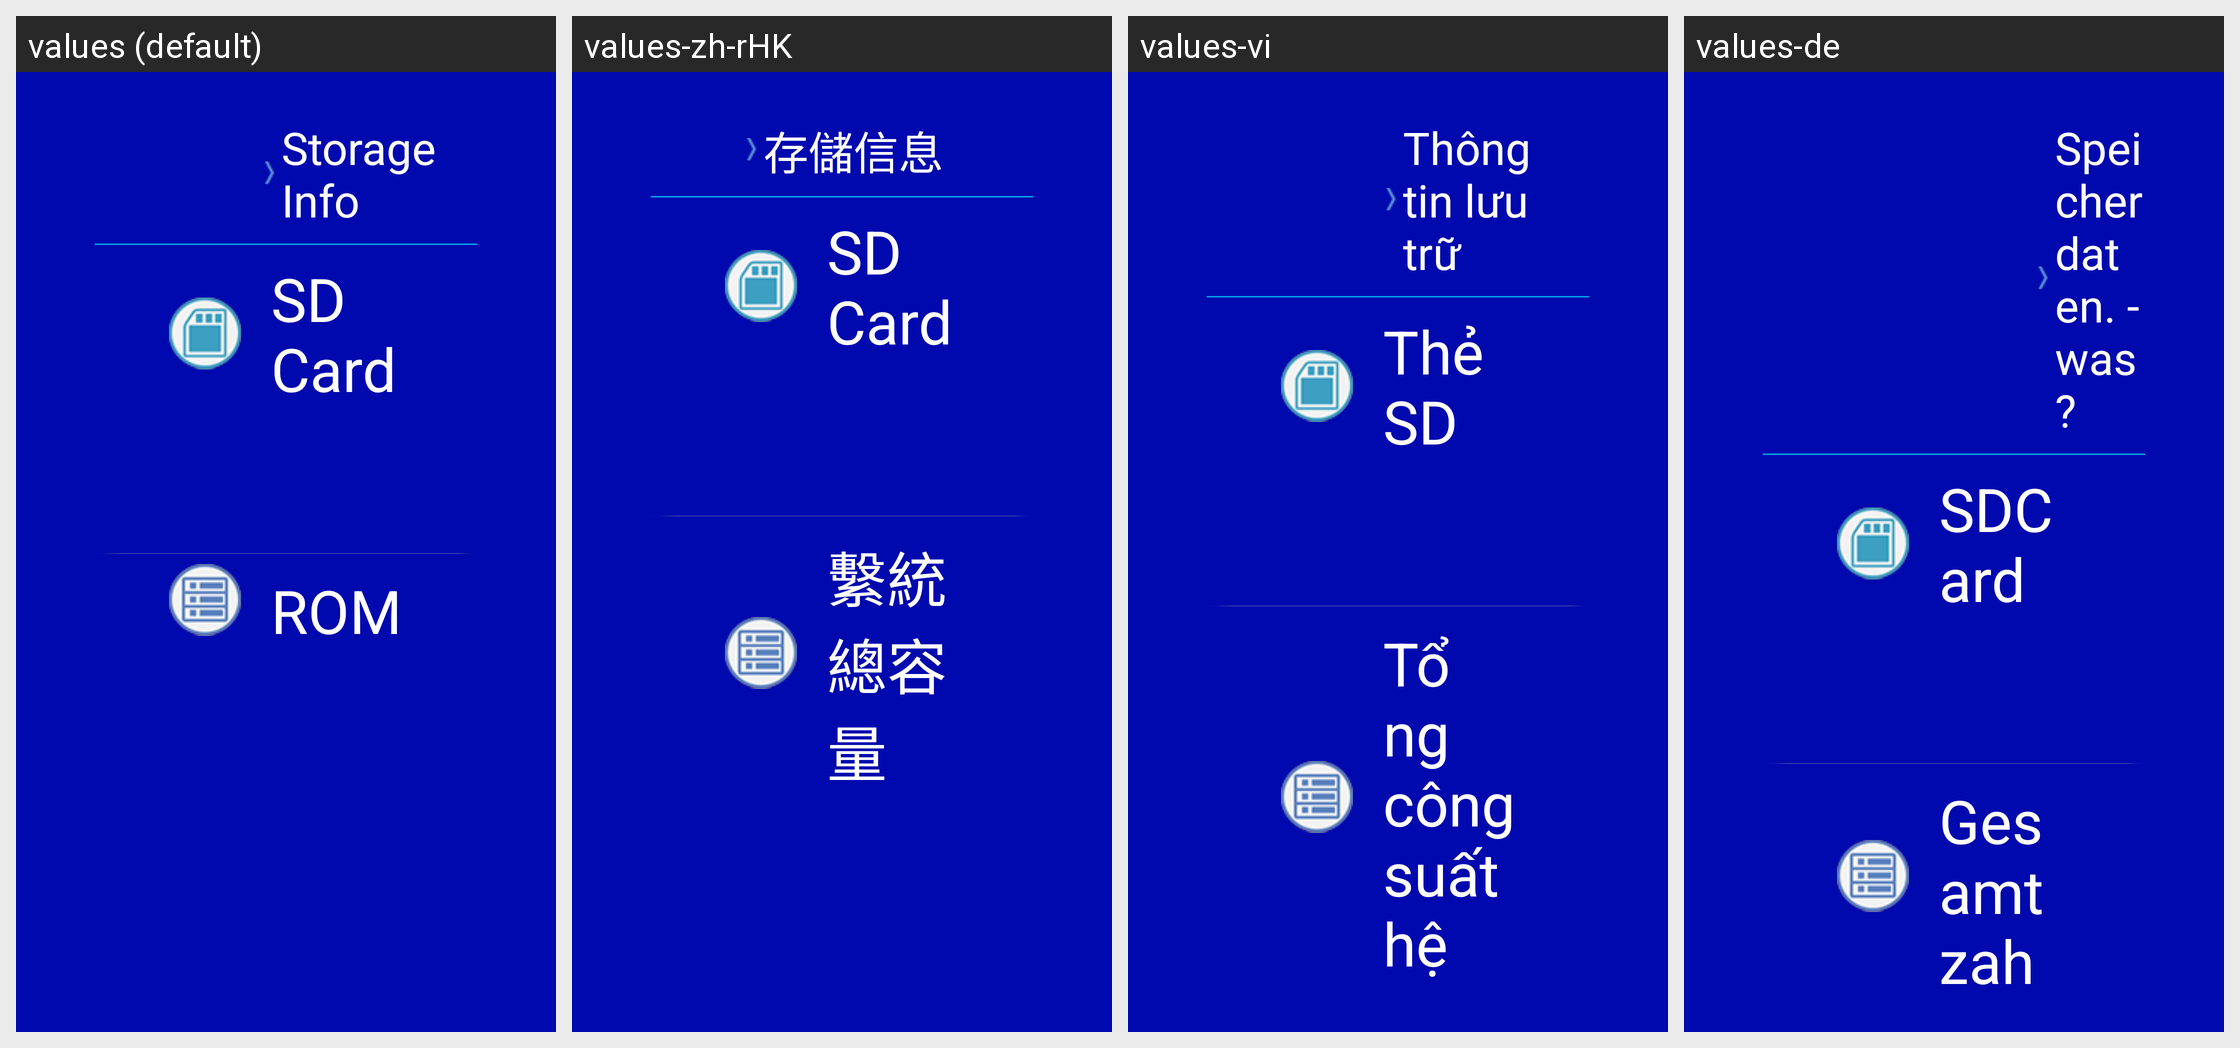

Strings drawn on this Android screen and how each of the app's shown locales translates them:
Android screen res/layout/storage.xml rendered under 4 locales, left to right: values (default), values-zh-rHK, values-vi, values-de. Device: Nexus 5 (rendered at 1080×1920; each locale shown at half size, 540×960, under a caption strip naming it); theme AppTheme_ashd2.
Other locales in the repository, not shown: values-af, values-am, values-ar, values-az-rAZ, values-be-rBY, values-bg, values-bn-rBD, values-bs-rBA, values-ca, values-cs, values-da, values-el, values-en-rGB, values-es, values-es-rUS, values-et-rEE, values-eu-rES, values-fa, values-fi, values-fr, values-fr-rCA, values-gl-rES, values-gu-rIN, values-hi, values-hr, values-hu, values-hy-rAM, values-in, values-is-rIS, values-it, values-iw, values-ja, values-ka-rGE, values-kk-rKZ, values-km-rKH, values-kn-rIN, values-ko, values-ky-rKG, values-lo-rLA, values-lt, values-lv, values-mk-rMK, values-ml-rIN, values-mn-rMN, values-mr-rIN, values-ms, values-ms-rMY, values-my-rMM, values-nb, values-ne-rNP, values-nl, values-pa-rIN, values-pl, values-pt, values-pt-rBR, values-pt-rPT, values-ro, values-ru, values-si-rLK, values-sk, values-sl, values-sq-rAL, values-sr, values-sv, values-sw, values-ta-rIN, values-te-rIN, values-th, values-tl, values-tl-rPH, values-tr, values-uk, values-ur-rPK, values-uz-rUZ, values-zh-rCN, values-zh-rTW, values-zu.
Strings drawn on this screen, with the default value and each locale's value (text and hints the layout hard-codes, and strings that could not be matched under every locale, appear in the picture but are not listed):

storeinfo
  values: Storage Info
  values-zh-rHK: 存儲信息
  values-vi: Thông tin lưu trữ
  values-de: Speicherdaten. - was?

SDstore
  values: SD Card
  values-zh-rHK: SD Card
  values-vi: Thẻ SD
  values-de: SDCard

NandFlash
  values: ROM
  values-zh-rHK: 繫統總容量
  values-vi: Tổng công suất hệ thống
  values-de: Gesamtzahlen für das system
